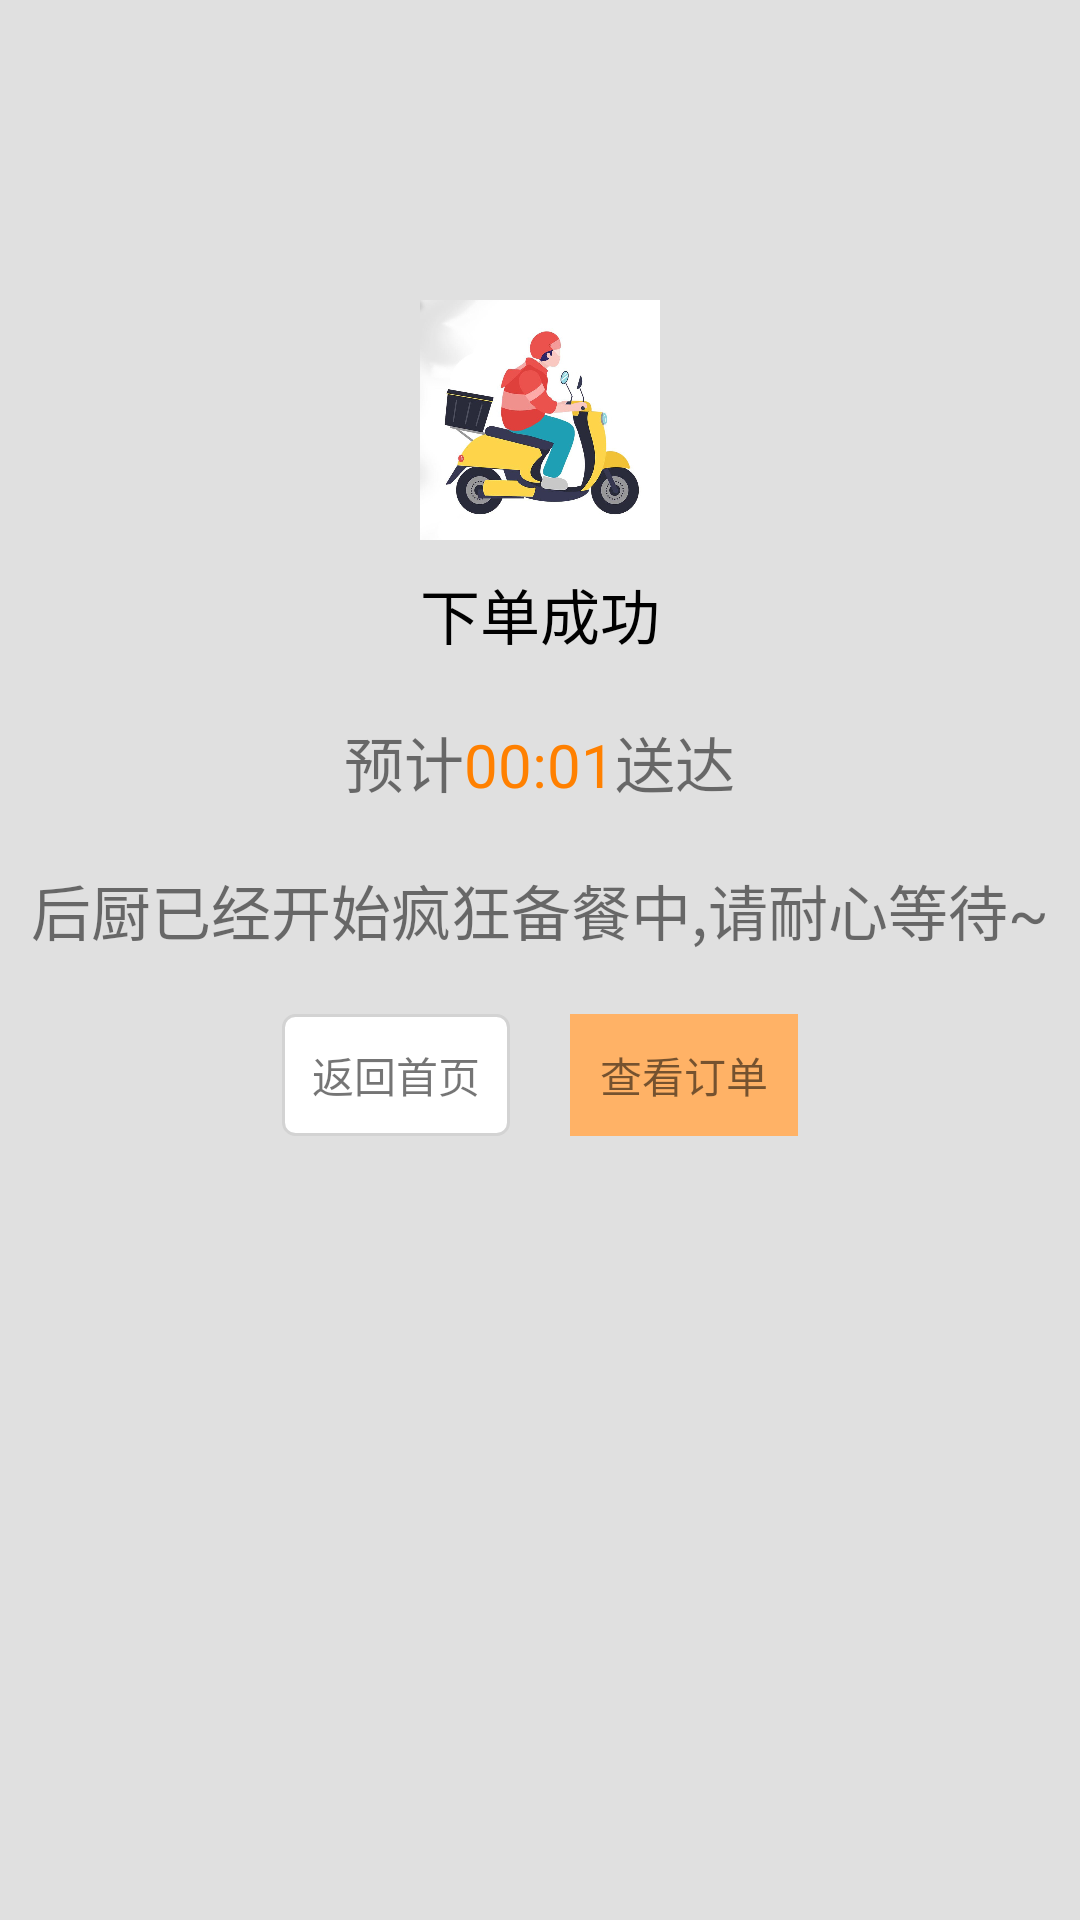

Layout XML and referenced resources for this Android screen:
<!-- AndroidManifest.xml: application theme Base.Theme.ChangQiongWaiMai -->
<!-- res/layout/ti_jiao_cheng_gong_fragment.xml -->
<?xml version="1.0" encoding="utf-8"?>
<LinearLayout xmlns:android="http://schemas.android.com/apk/res/android"
    android:layout_width="match_parent"
    android:layout_height="match_parent"
    android:background="#E0E0E0"
    android:orientation="vertical">

    <ImageView
        android:layout_width="80dp"
        android:layout_height="80dp"
        android:layout_gravity="center"
        android:layout_marginTop="100dp"
        android:src="@drawable/waimailogo" />

    <TextView
        android:layout_width="wrap_content"
        android:layout_height="wrap_content"
        android:layout_gravity="center"
        android:layout_marginTop="10dp"
        android:text="下单成功"
        android:textColor="@color/black"
        android:textSize="20sp" />

    <LinearLayout
        android:layout_width="wrap_content"
        android:layout_height="wrap_content"
        android:layout_gravity="center"

        android:layout_marginTop="20sp">

        <TextView
            android:layout_width="wrap_content"
            android:layout_height="wrap_content"
            android:text="预计"
            android:textSize="20sp" />

        <TextView
            android:id="@+id/YuJiShiJian"
            android:layout_width="wrap_content"
            android:layout_height="wrap_content"
            android:text="00:01"
            android:textColor="#FF8000"
            android:textSize="20sp" />

        <TextView
            android:layout_width="wrap_content"
            android:layout_height="wrap_content"
            android:text="送达"
            android:textSize="20sp" />

    </LinearLayout>


    <TextView
        android:layout_width="wrap_content"
        android:layout_height="wrap_content"
        android:layout_gravity="center"
        android:layout_marginTop="20sp"
        android:text="后厨已经开始疯狂备餐中,请耐心等待~"
        android:textSize="20sp" />

    <LinearLayout
        android:layout_width="match_parent"
        android:layout_marginTop="20dp"
        android:gravity="center"
        android:layout_height="wrap_content">

        <TextView
            android:id="@+id/FanHuiShouYe"
            android:layout_width="wrap_content"
            android:layout_height="wrap_content"
            android:padding="10dp"
            android:layout_marginRight="10dp"
            android:background="@drawable/button_border"
            android:text="返回首页" />

        <TextView
            android:id="@+id/ChaKanDingDan"
            android:layout_width="wrap_content"
            android:layout_height="wrap_content"
            android:padding="10dp"
            android:layout_marginLeft="10dp"
            android:background="#FFB266"
            android:text="查看订单"/>


    </LinearLayout>


</LinearLayout>
<!-- resources referenced by this layout -->
<resources>
  <color name="black">#FF000000</color>
  <!-- drawable button_border (drawable) -->
  <?xml version="1.0" encoding="utf-8"?>
  <shape xmlns:android="http://schemas.android.com/apk/res/android">
      <solid android:color="#FFFFFF" />
      <stroke
          android:width="1dp"
          android:color="#D3D3D3" />
      <corners android:radius="4dp" />
  </shape>
  <!-- drawable waimailogo: png bitmap (drawable, 398528 bytes) -->
  <style name="Base.Theme.ChangQiongWaiMai" parent="Theme.AppCompat.DayNight.NoActionBar">
          <item name="android:statusBarColor">@color/white</item>
      </style>
  <color name="white">#FFFFFFFF</color>、
</resources>
